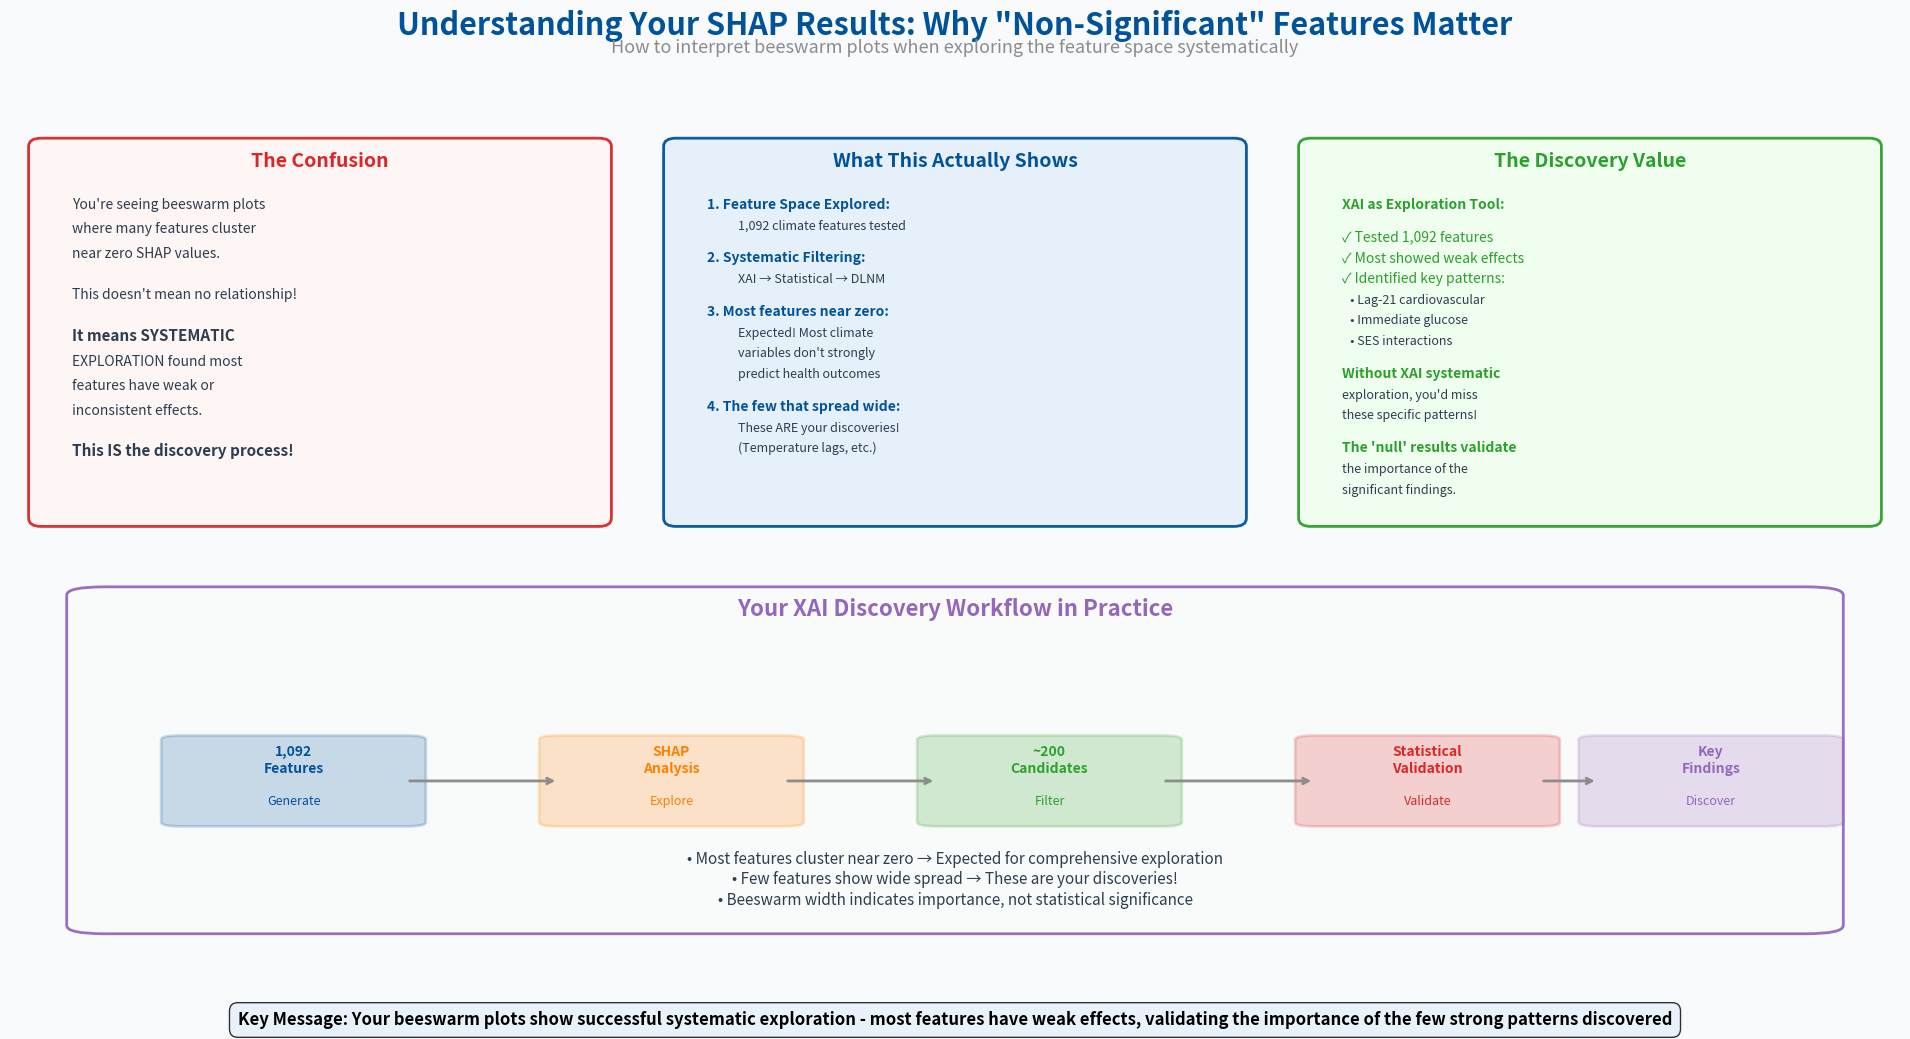

Recreate this plot in Python.
#!/usr/bin/env python3
"""
Create CORRECTED SHAP Interpretation Guide
Based on the actual beeswarm plots showing statistical significance patterns
"""

import matplotlib.pyplot as plt
import numpy as np
from matplotlib.patches import Rectangle, Circle, FancyBboxPatch
import matplotlib.patches as mpatches

# ENBEL color scheme
colors = {
    'blue': '#00539B',
    'orange': '#FF7F00', 
    'green': '#2CA02C',
    'red': '#DC2626',
    'purple': '#9467BD',
    'gray': '#8C8C8C',
    'lightblue': '#E6F0FA',
}

def create_corrected_interpretation():
    """
    Create corrected interpretation based on actual analysis results
    """
    fig = plt.figure(figsize=(19.2, 10.8), dpi=100)
    fig.patch.set_facecolor('#F8FAFC')
    
    # Main title
    fig.suptitle('Understanding Your SHAP Results: Why "Non-Significant" Features Matter', 
                fontsize=22, weight='bold', y=0.96, color=colors['blue'])
    fig.text(0.5, 0.92, 'How to interpret beeswarm plots when exploring the feature space systematically',
            fontsize=13, ha='center', style='italic', color=colors['gray'])
    
    # Create three-panel layout
    ax_problem = plt.subplot2grid((2, 3), (0, 0), colspan=1)
    ax_interpretation = plt.subplot2grid((2, 3), (0, 1), colspan=1) 
    ax_insight = plt.subplot2grid((2, 3), (0, 2), colspan=1)
    ax_workflow = plt.subplot2grid((2, 3), (1, 0), colspan=3)
    
    # === PROBLEM EXPLANATION ===
    ax_problem.axis('off')
    problem_box = FancyBboxPatch((0.05, 0.05), 0.9, 0.9,
                                boxstyle="round,pad=0.02",
                                facecolor='#FFF5F5', edgecolor=colors['red'],
                                linewidth=2, alpha=0.95)
    ax_problem.add_patch(problem_box)
    
    ax_problem.text(0.5, 0.9, 'The Confusion', fontsize=14, weight='bold',
                   ha='center', color=colors['red'], transform=ax_problem.transAxes)
    
    problem_text = [
        "You're seeing beeswarm plots",
        "where many features cluster",
        "near zero SHAP values.",
        "",
        "This doesn't mean no relationship!",
        "",
        "It means SYSTEMATIC",
        "EXPLORATION found most",
        "features have weak or",
        "inconsistent effects.",
        "",
        "This IS the discovery process!"
    ]
    
    y_pos = 0.8
    for line in problem_text:
        if line == "":
            y_pos -= 0.04
        else:
            weight = 'bold' if 'SYSTEMATIC' in line or 'discovery' in line else 'normal'
            size = 10 if weight == 'normal' else 11
            ax_problem.text(0.1, y_pos, line, fontsize=size, weight=weight,
                           color='#2c3e50', transform=ax_problem.transAxes)
            y_pos -= 0.06
    
    # === CORRECT INTERPRETATION ===
    ax_interpretation.axis('off')
    interp_box = FancyBboxPatch((0.05, 0.05), 0.9, 0.9,
                               boxstyle="round,pad=0.02",
                               facecolor=colors['lightblue'], edgecolor=colors['blue'],
                               linewidth=2, alpha=0.95)
    ax_interpretation.add_patch(interp_box)
    
    ax_interpretation.text(0.5, 0.9, 'What This Actually Shows', fontsize=14, weight='bold',
                          ha='center', color=colors['blue'], transform=ax_interpretation.transAxes)
    
    interp_text = [
        "1. Feature Space Explored:",
        "   1,092 climate features tested",
        "",
        "2. Systematic Filtering:",
        "   XAI → Statistical → DLNM",
        "",
        "3. Most features near zero:",
        "   Expected! Most climate",
        "   variables don't strongly",
        "   predict health outcomes",
        "",
        "4. The few that spread wide:",
        "   These ARE your discoveries!",
        "   (Temperature lags, etc.)"
    ]
    
    y_pos = 0.8
    for line in interp_text:
        if line == "":
            y_pos -= 0.03
        elif line.startswith(('1.', '2.', '3.', '4.')):
            ax_interpretation.text(0.1, y_pos, line, fontsize=10, weight='bold',
                                  color=colors['blue'], transform=ax_interpretation.transAxes)
            y_pos -= 0.05
        else:
            ax_interpretation.text(0.15, y_pos, line.strip(), fontsize=9,
                                  color='#2c3e50', transform=ax_interpretation.transAxes)
            y_pos -= 0.05
    
    # === KEY INSIGHT ===
    ax_insight.axis('off')
    insight_box = FancyBboxPatch((0.05, 0.05), 0.9, 0.9,
                                boxstyle="round,pad=0.02",
                                facecolor='#F0FFF0', edgecolor=colors['green'],
                                linewidth=2, alpha=0.95)
    ax_insight.add_patch(insight_box)
    
    ax_insight.text(0.5, 0.9, 'The Discovery Value', fontsize=14, weight='bold',
                   ha='center', color=colors['green'], transform=ax_insight.transAxes)
    
    insight_text = [
        "XAI as Exploration Tool:",
        "",
        "✓ Tested 1,092 features",
        "✓ Most showed weak effects", 
        "✓ Identified key patterns:",
        "   • Lag-21 cardiovascular",
        "   • Immediate glucose",
        "   • SES interactions",
        "",
        "Without XAI systematic",
        "exploration, you'd miss",
        "these specific patterns!",
        "",
        "The 'null' results validate",
        "the importance of the",
        "significant findings."
    ]
    
    y_pos = 0.8
    for line in insight_text:
        if line == "":
            y_pos -= 0.03
        elif line.startswith('✓'):
            ax_insight.text(0.1, y_pos, line, fontsize=10,
                           color=colors['green'], transform=ax_insight.transAxes)
            y_pos -= 0.05
        elif 'XAI' in line or 'null' in line:
            ax_insight.text(0.1, y_pos, line, fontsize=10, weight='bold',
                           color=colors['green'], transform=ax_insight.transAxes)
            y_pos -= 0.05
        else:
            ax_insight.text(0.1, y_pos, line, fontsize=9,
                           color='#2c3e50', transform=ax_insight.transAxes)
            y_pos -= 0.05
    
    # === WORKFLOW DIAGRAM ===
    ax_workflow.axis('off')
    workflow_box = FancyBboxPatch((0.05, 0.1), 0.9, 0.8,
                                 boxstyle="round,pad=0.02",
                                 facecolor='#FAFAFA', edgecolor=colors['purple'],
                                 linewidth=2, alpha=0.95)
    ax_workflow.add_patch(workflow_box)
    
    ax_workflow.text(0.5, 0.85, 'Your XAI Discovery Workflow in Practice', fontsize=16, weight='bold',
                    ha='center', color=colors['purple'], transform=ax_workflow.transAxes)
    
    # Workflow steps
    steps = [
        ("1,092\nFeatures", "Generate", 0.15, colors['blue']),
        ("SHAP\nAnalysis", "Explore", 0.35, colors['orange']), 
        ("~200\nCandidates", "Filter", 0.55, colors['green']),
        ("Statistical\nValidation", "Validate", 0.75, colors['red']),
        ("Key\nFindings", "Discover", 0.9, colors['purple'])
    ]
    
    # Draw workflow
    y_center = 0.45
    for i, (label, action, x, color) in enumerate(steps):
        # Draw box
        box = FancyBboxPatch((x-0.06, y_center-0.1), 0.12, 0.2,
                            boxstyle="round,pad=0.01",
                            facecolor=color, alpha=0.2,
                            edgecolor=color, linewidth=2)
        ax_workflow.add_patch(box)
        
        # Add text
        ax_workflow.text(x, y_center+0.05, label, ha='center', va='center',
                        fontsize=10, weight='bold', color=color,
                        transform=ax_workflow.transAxes)
        ax_workflow.text(x, y_center-0.05, action, ha='center', va='center',
                        fontsize=9, style='italic', color=color,
                        transform=ax_workflow.transAxes)
        
        # Add arrow
        if i < len(steps) - 1:
            next_x = steps[i+1][2]
            ax_workflow.annotate('', xy=(next_x-0.06, y_center), 
                               xytext=(x+0.06, y_center),
                               arrowprops=dict(arrowstyle='->', lw=2, color=colors['gray']))
    
    # Add explanatory text below workflow
    explanations = [
        "Most features cluster near zero → Expected for comprehensive exploration",
        "Few features show wide spread → These are your discoveries!",
        "Beeswarm width indicates importance, not statistical significance"
    ]
    
    y_exp = 0.25
    for exp in explanations:
        ax_workflow.text(0.5, y_exp, f"• {exp}", ha='center', fontsize=11,
                        color='#2c3e50', transform=ax_workflow.transAxes)
        y_exp -= 0.05
    
    # Add bottom key message
    fig.text(0.5, 0.02, 'Key Message: Your beeswarm plots show successful systematic exploration - most features have weak effects, validating the importance of the few strong patterns discovered',
            fontsize=12, ha='center', weight='bold', style='italic', 
            bbox=dict(boxstyle="round,pad=0.5", facecolor=colors['lightblue'], alpha=0.8))
    
    plt.tight_layout(rect=[0, 0.06, 1, 0.91])
    
    # Save
    plt.savefig('enbel_corrected_shap_interpretation.svg', format='svg', bbox_inches='tight', dpi=150)
    plt.savefig('enbel_corrected_shap_interpretation.png', format='png', bbox_inches='tight', dpi=150)
    print("Corrected SHAP interpretation saved as 'enbel_corrected_shap_interpretation.svg' and '.png'")
    
    plt.show()

if __name__ == "__main__":
    create_corrected_interpretation()